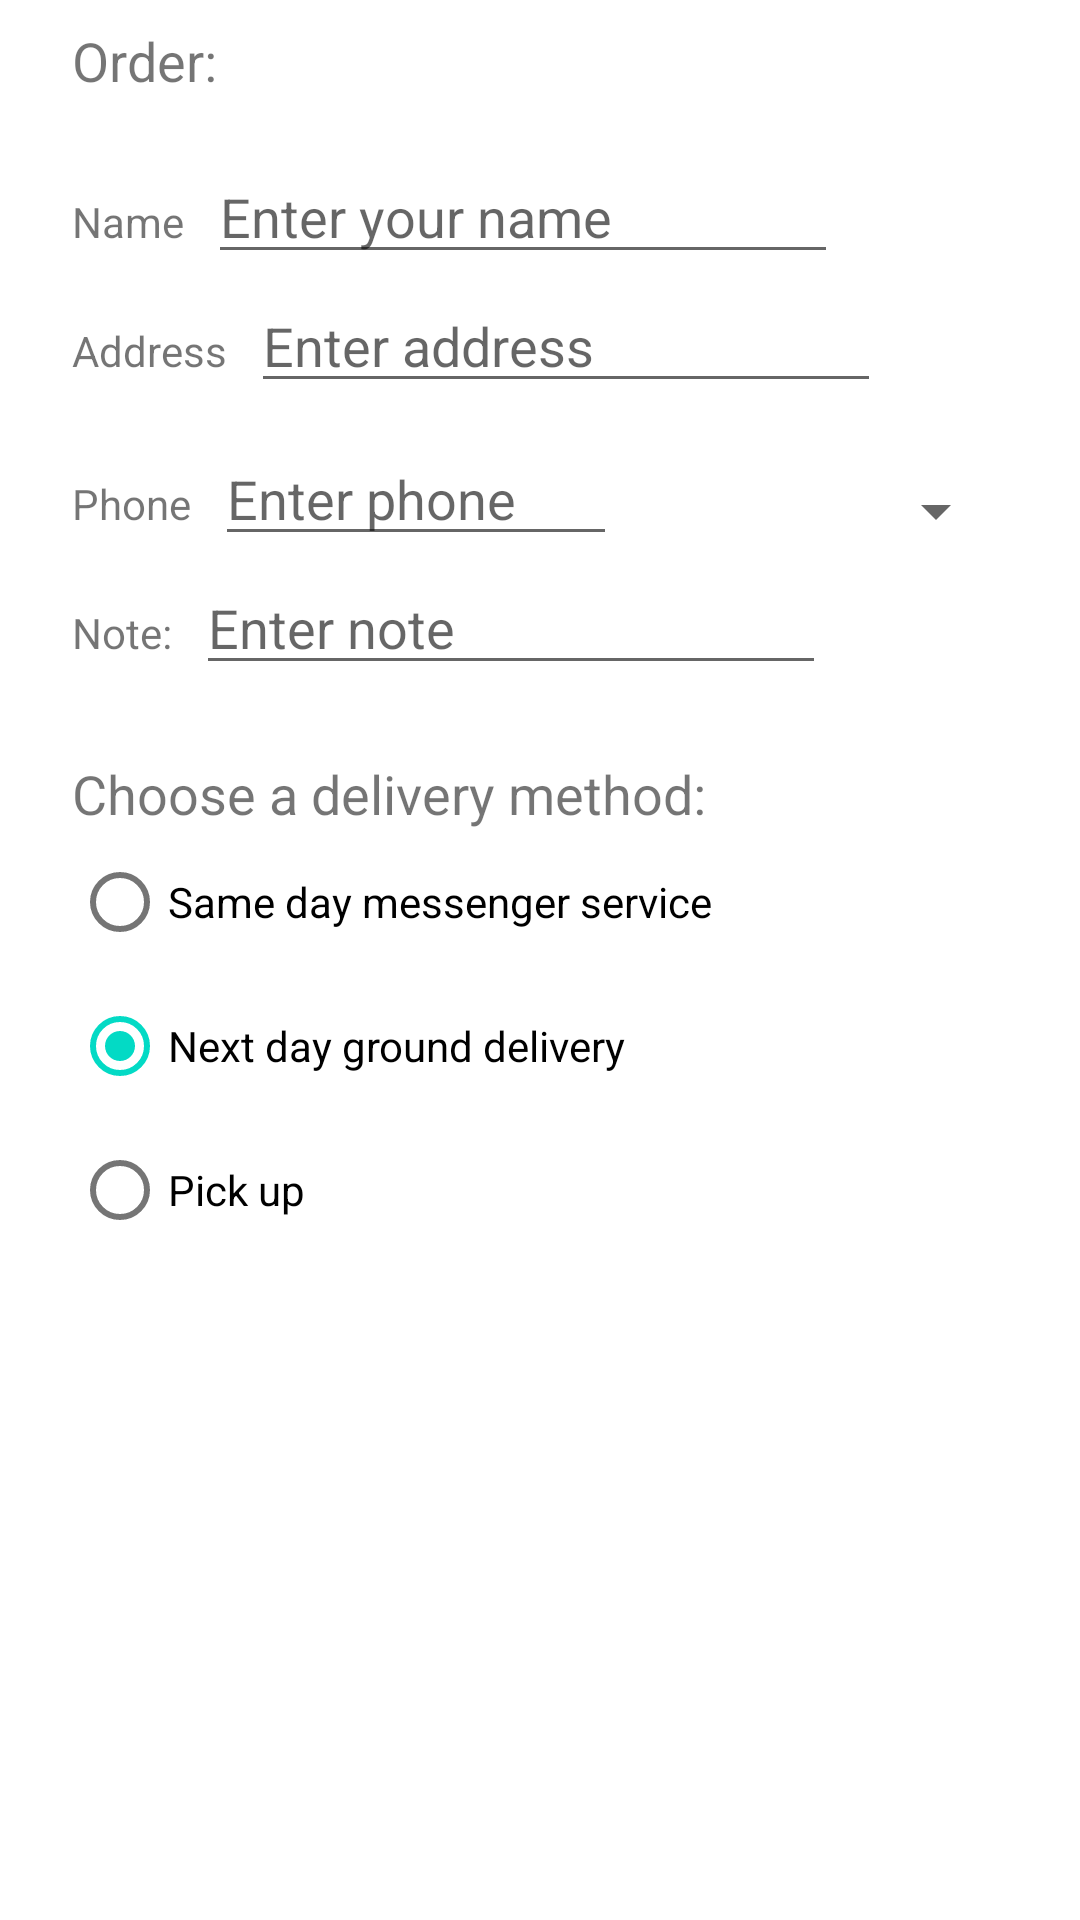

This screen was rendered from an Android layout file. Write that file and the resources it references.
<!-- AndroidManifest.xml: application theme Theme.MenusPickerExam -->
<!-- res/layout/activity_order.xml -->
<?xml version="1.0" encoding="utf-8"?>
<androidx.constraintlayout.widget.ConstraintLayout xmlns:android="http://schemas.android.com/apk/res/android"
    xmlns:app="http://schemas.android.com/apk/res-auto"
    xmlns:tools="http://schemas.android.com/tools"
    android:layout_width="match_parent"
    android:layout_height="match_parent"
    tools:context=".OrderActivity">

    <TextView
        android:id="@+id/order_textview"
        android:layout_width="wrap_content"
        android:layout_height="wrap_content"
        android:layout_marginLeft="24dp"
        android:layout_marginStart="24dp"
        android:layout_marginTop="8dp"
        android:text="@string/order_label_text"
        android:textSize="18sp"
        app:layout_constraintStart_toStartOf="parent"
        app:layout_constraintTop_toTopOf="parent" />
    <TextView
        android:id="@+id/name_label"
        android:layout_width="wrap_content"
        android:layout_height="wrap_content"
        android:layout_marginLeft="24dp"
        android:layout_marginStart="24dp"
        android:layout_marginTop="32dp"
        android:text="@string/name_label_text"
        app:layout_constraintStart_toStartOf="parent"
        app:layout_constraintTop_toBottomOf="@+id/order_textview" />

    <EditText
        android:id="@+id/name_text"
        android:layout_width="wrap_content"
        android:layout_height="wrap_content"
        android:layout_marginLeft="8dp"
        android:layout_marginStart="8dp"
        android:ems="10"
        android:hint="@string/enter_name_hint"
        android:inputType="textPersonName"
        app:layout_constraintBaseline_toBaselineOf="@+id/name_label"
        app:layout_constraintStart_toEndOf="@+id/name_label" />

    <TextView
        android:id="@+id/address_label"
        android:layout_width="wrap_content"
        android:layout_height="wrap_content"
        android:layout_marginLeft="24dp"
        android:layout_marginStart="24dp"
        android:layout_marginTop="24dp"
        android:text="@string/address_label_text"
        app:layout_constraintStart_toStartOf="parent"
        app:layout_constraintTop_toBottomOf="@+id/name_label" />

    <EditText
        android:id="@+id/address_text"
        android:layout_width="wrap_content"
        android:layout_height="wrap_content"
        android:layout_marginLeft="8dp"
        android:layout_marginStart="8dp"
        android:ems="10"
        android:hint="@string/enter_address_hint"
        android:inputType="textMultiLine"
        app:layout_constraintBaseline_toBaselineOf="@+id/address_label"
        app:layout_constraintStart_toEndOf="@+id/address_label" />

    <TextView
        android:id="@+id/phone_label"
        android:layout_width="wrap_content"
        android:layout_height="wrap_content"
        android:layout_marginLeft="24dp"
        android:layout_marginStart="24dp"
        android:layout_marginTop="24dp"
        android:text="@string/phone_label_string"
        app:layout_constraintStart_toStartOf="parent"
        app:layout_constraintTop_toBottomOf="@+id/address_text" />

    <EditText
        android:id="@+id/phone_text"
        android:layout_width="134dp"
        android:layout_height="wrap_content"
        android:layout_marginLeft="8dp"
        android:layout_marginStart="8dp"
        android:ems="10"
        android:hint="@string/enter_phone_hint"
        android:inputType="phone"
        app:layout_constraintBaseline_toBaselineOf="@+id/phone_label"
        app:layout_constraintStart_toEndOf="@+id/phone_label" />

    <TextView
        android:id="@+id/note_label"
        android:layout_width="wrap_content"
        android:layout_height="wrap_content"
        android:layout_marginLeft="24dp"
        android:layout_marginStart="24dp"
        android:layout_marginTop="24dp"
        android:text="@string/note_label_text"
        app:layout_constraintStart_toStartOf="parent"
        app:layout_constraintTop_toBottomOf="@+id/phone_label" />

    <EditText
        android:id="@+id/note_text"
        android:layout_width="wrap_content"
        android:layout_height="wrap_content"
        android:layout_marginLeft="8dp"
        android:layout_marginStart="8dp"
        android:ems="10"
        android:hint="@string/enter_note_hint"
        android:inputType="textCapSentences|textMultiLine"
        app:layout_constraintBaseline_toBaselineOf="@+id/note_label"
        app:layout_constraintStart_toEndOf="@+id/note_label" />

    <TextView
        android:id="@+id/delivery_label"
        android:layout_width="wrap_content"
        android:layout_height="wrap_content"
        android:layout_marginLeft="24dp"
        android:layout_marginStart="24dp"
        android:layout_marginTop="24dp"
        android:text="@string/choose_delivery_method"
        android:textSize="18sp"
        app:layout_constraintStart_toStartOf="parent"
        app:layout_constraintTop_toBottomOf="@+id/note_text" />

    <RadioGroup
        android:layout_width="wrap_content"
        android:layout_height="wrap_content"
        android:layout_marginLeft="24dp"
        android:layout_marginStart="24dp"
        android:orientation="vertical"
        app:layout_constraintStart_toStartOf="parent"
        app:layout_constraintTop_toBottomOf="@id/delivery_label">

        <RadioButton
            android:id="@+id/sameday"
            android:layout_width="wrap_content"
            android:layout_height="wrap_content"
            android:onClick="onRadioButtonClicked"
            android:text="@string/same_day_messenger_service" />

        <RadioButton
            android:id="@+id/nextday"
            android:layout_width="wrap_content"
            android:layout_height="wrap_content"
            android:checked="true"
            android:onClick="onRadioButtonClicked"
            android:text="@string/next_day_ground_delivery" />

        <RadioButton
            android:id="@+id/pickup"
            android:layout_width="wrap_content"
            android:layout_height="wrap_content"
            android:onClick="onRadioButtonClicked"
            android:text="@string/pick_up" />
    </RadioGroup>

    <Spinner
        android:id="@+id/label_spinner"
        android:layout_width="0dp"
        android:layout_height="wrap_content"
        android:layout_marginEnd="24dp"
        android:layout_marginRight="24dp"
        android:layout_marginStart="8dp"
        android:layout_marginLeft="8dp"
        android:layout_marginTop="24dp"
        app:layout_constraintEnd_toEndOf="parent"
        app:layout_constraintStart_toEndOf="@+id/phone_text"
        app:layout_constraintTop_toBottomOf="@+id/address_text" />

</androidx.constraintlayout.widget.ConstraintLayout>
<!-- resources referenced by this layout -->
<resources>
  <string name="address_label_text">Address</string>
  <string name="choose_delivery_method">Choose a delivery method:</string>
  <string name="enter_address_hint">Enter address</string>
  <string name="enter_name_hint">Enter your name</string>
  <string name="enter_note_hint">Enter note</string>
  <string name="enter_phone_hint">Enter phone</string>
  <string name="name_label_text">Name</string>
  <string name="next_day_ground_delivery">Next day ground delivery</string>
  <string name="note_label_text">Note:</string>
  <string name="order_label_text">Order:</string>
  <string name="phone_label_string">Phone</string>
  <string name="pick_up">Pick up</string>
  <string name="same_day_messenger_service">Same day messenger
          service</string>
  <style name="Theme.MenusPickerExam" parent="Theme.MaterialComponents.DayNight.DarkActionBar">
          
          <item name="colorPrimary">@color/purple_500</item>
          <item name="colorPrimaryVariant">@color/purple_700</item>
          <item name="colorOnPrimary">@color/white</item>
          
          <item name="colorSecondary">@color/teal_200</item>
          <item name="colorSecondaryVariant">@color/teal_700</item>
          <item name="colorOnSecondary">@color/black</item>
          
          <item name="android:statusBarColor" tools:targetApi="l">?attr/colorPrimaryVariant</item>
          
      </style>
  <!-- not gathered from this repository: default colours our renderer supplied (Android Studio template values) -->
  <color name="purple_500">#FF6200EE</color>
  <color name="purple_700">#FF3700B3</color>
  <color name="teal_200">#FF03DAC5</color>
  <color name="teal_700">#FF018786</color>
  <color name="black">#FF000000</color>
  <color name="white">#FFFFFFFF</color>
</resources>
